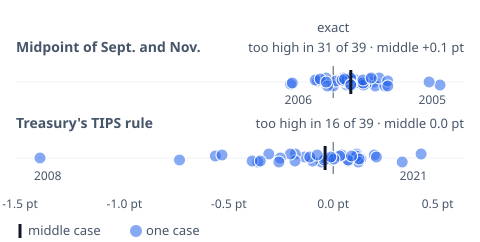

The file beside this chart, header and first rows:
method, month, error_pt
Midpoint of Sept. and Nov., 1985-10, 0.0472
Midpoint of Sept. and Nov., 1986-10, 0.0000
Midpoint of Sept. and Nov., 1987-10, 0.0907
Midpoint of Sept. and Nov., 1988-10, 0.1308
Midpoint of Sept. and Nov., 1989-10, 0.1278
Midpoint of Sept. and Nov., 1990-10, 0.1940
Midpoint of Sept. and Nov., 1991-10, -0.0748
Midpoint of Sept. and Nov., 1992-10, 0.1091
Midpoint of Sept. and Nov., 1993-10, 0.1767
Midpoint of Sept. and Nov., 1994-10, -0.0343
Midpoint of Sept. and Nov., 1995-10, 0.2015
Midpoint of Sept. and Nov., 1996-10, 0.0649
Midpoint of Sept. and Nov., 1997-10, 0.1573
Midpoint of Sept. and Nov., 1998-10, 0.1253
Midpoint of Sept. and Nov., 1999-10, 0.0616
Midpoint of Sept. and Nov., 2000-10, 0.0588
Midpoint of Sept. and Nov., 2001-10, -0.0857
Midpoint of Sept. and Nov., 2002-10, 0.0845
Midpoint of Sept. and Nov., 2003-10, 0.0839
Midpoint of Sept. and Nov., 2004-10, 0.2470
Midpoint of Sept. and Nov., 2005-10, 0.5116
Midpoint of Sept. and Nov., 2006-10, -0.2042
Midpoint of Sept. and Nov., 2007-10, -0.1960
Midpoint of Sept. and Nov., 2008-10, 0.4595
Midpoint of Sept. and Nov., 2009-10, 0.0129
Midpoint of Sept. and Nov., 2010-10, 0.0427
Midpoint of Sept. and Nov., 2011-10, -0.0623
Midpoint of Sept. and Nov., 2012-10, 0.2204
Midpoint of Sept. and Nov., 2013-10, -0.0271
Midpoint of Sept. and Nov., 2014-10, 0.1453
Midpoint of Sept. and Nov., 2015-10, 0.0846
Midpoint of Sept. and Nov., 2016-10, 0.1431
Midpoint of Sept. and Nov., 2017-10, -0.0337
Midpoint of Sept. and Nov., 2018-10, 0.2609
Midpoint of Sept. and Nov., 2019-10, 0.1428
Midpoint of Sept. and Nov., 2020-10, 0.0545
Midpoint of Sept. and Nov., 2021-10, 0.1818
Midpoint of Sept. and Nov., 2022-10, 0.2615
Midpoint of Sept. and Nov., 2023-10, 0.0838
Treasury's TIPS rule, 1985-10, 0.1125
Treasury's TIPS rule, 1986-10, -0.0567
Treasury's TIPS rule, 1987-10, -0.0987
Treasury's TIPS rule, 1988-10, -0.0078
Treasury's TIPS rule, 1989-10, 0.1327
Treasury's TIPS rule, 1990-10, 0.1060
Treasury's TIPS rule, 1991-10, -0.1364
Treasury's TIPS rule, 1992-10, 0.1109
Treasury's TIPS rule, 1993-10, 0.1967
Treasury's TIPS rule, 1994-10, -0.1813
Treasury's TIPS rule, 1995-10, 0.1201
Treasury's TIPS rule, 1996-10, 0.0713
Treasury's TIPS rule, 1997-10, 0.0713
Treasury's TIPS rule, 1998-10, 0.1242
Treasury's TIPS rule, 1999-10, -0.0390
Treasury's TIPS rule, 2000-10, -0.1127
Treasury's TIPS rule, 2001-10, -0.5646
Treasury's TIPS rule, 2002-10, 0.0412
Treasury's TIPS rule, 2003-10, -0.3083
Treasury's TIPS rule, 2004-10, 0.3306
Treasury's TIPS rule, 2005-10, -0.1829
... 18 more rows
